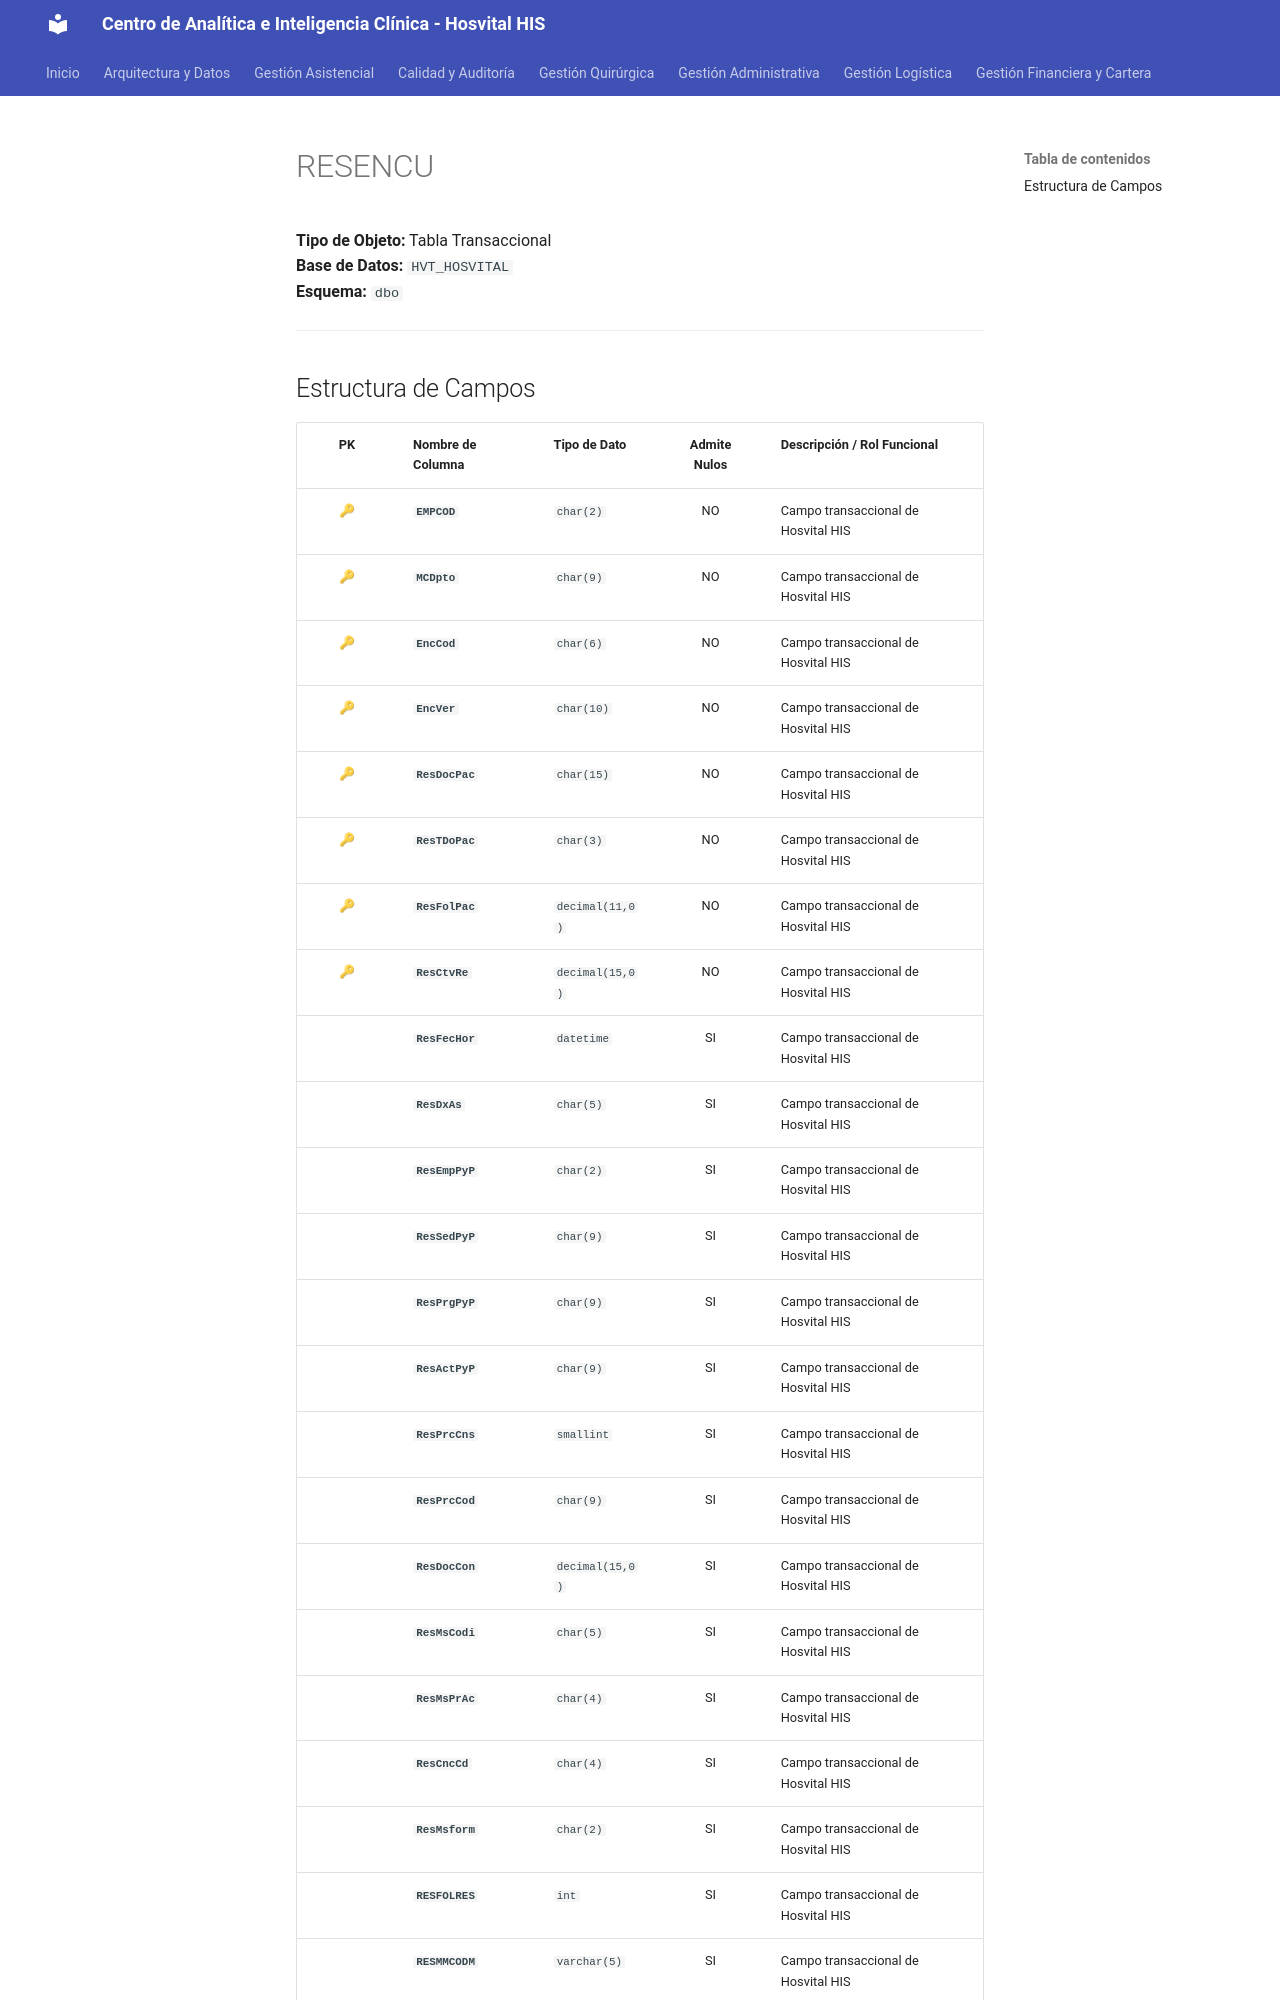

repository: SoporteSaludtech/superset-docs · page: diccionario-general/RESENCU/index.html · generator: mkdocs

# RESENCU

**Tipo de Objeto:** Tabla Transaccional  
**Base de Datos:** `HVT_HOSVITAL`  
**Esquema:** `dbo`

---

## Estructura de Campos

| PK | Nombre de Columna | Tipo de Dato | Admite Nulos | Descripción / Rol Funcional |
| :-: | :--- | :--- | :-: | :--- |
| 🔑 | **`EMPCOD`** | `char(2)` | NO | Campo transaccional de Hosvital HIS |
| 🔑 | **`MCDpto`** | `char(9)` | NO | Campo transaccional de Hosvital HIS |
| 🔑 | **`EncCod`** | `char(6)` | NO | Campo transaccional de Hosvital HIS |
| 🔑 | **`EncVer`** | `char(10)` | NO | Campo transaccional de Hosvital HIS |
| 🔑 | **`ResDocPac`** | `char(15)` | NO | Campo transaccional de Hosvital HIS |
| 🔑 | **`ResTDoPac`** | `char(3)` | NO | Campo transaccional de Hosvital HIS |
| 🔑 | **`ResFolPac`** | `decimal(11,0)` | NO | Campo transaccional de Hosvital HIS |
| 🔑 | **`ResCtvRe`** | `decimal(15,0)` | NO | Campo transaccional de Hosvital HIS |
|  | **`ResFecHor`** | `datetime` | SI | Campo transaccional de Hosvital HIS |
|  | **`ResDxAs`** | `char(5)` | SI | Campo transaccional de Hosvital HIS |
|  | **`ResEmpPyP`** | `char(2)` | SI | Campo transaccional de Hosvital HIS |
|  | **`ResSedPyP`** | `char(9)` | SI | Campo transaccional de Hosvital HIS |
|  | **`ResPrgPyP`** | `char(9)` | SI | Campo transaccional de Hosvital HIS |
|  | **`ResActPyP`** | `char(9)` | SI | Campo transaccional de Hosvital HIS |
|  | **`ResPrcCns`** | `smallint` | SI | Campo transaccional de Hosvital HIS |
|  | **`ResPrcCod`** | `char(9)` | SI | Campo transaccional de Hosvital HIS |
|  | **`ResDocCon`** | `decimal(15,0)` | SI | Campo transaccional de Hosvital HIS |
|  | **`ResMsCodi`** | `char(5)` | SI | Campo transaccional de Hosvital HIS |
|  | **`ResMsPrAc`** | `char(4)` | SI | Campo transaccional de Hosvital HIS |
|  | **`ResCncCd`** | `char(4)` | SI | Campo transaccional de Hosvital HIS |
|  | **`ResMsform`** | `char(2)` | SI | Campo transaccional de Hosvital HIS |
|  | **`RESFOLRES`** | `int` | SI | Campo transaccional de Hosvital HIS |
|  | **`
